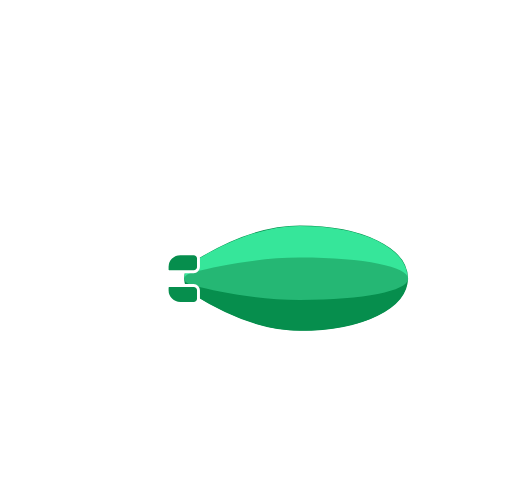
t = 0.00 s
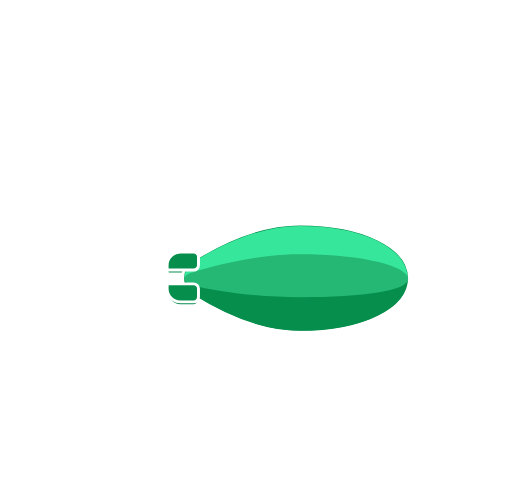
t = 0.63 s
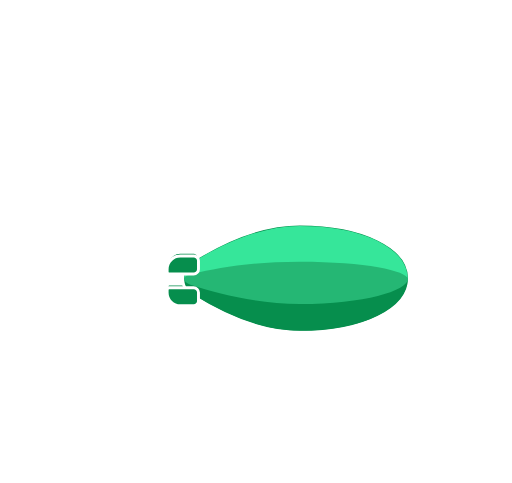
t = 1.31 s
t = 2.00 s: frame unchanged from t = 0.00 s, image omitted
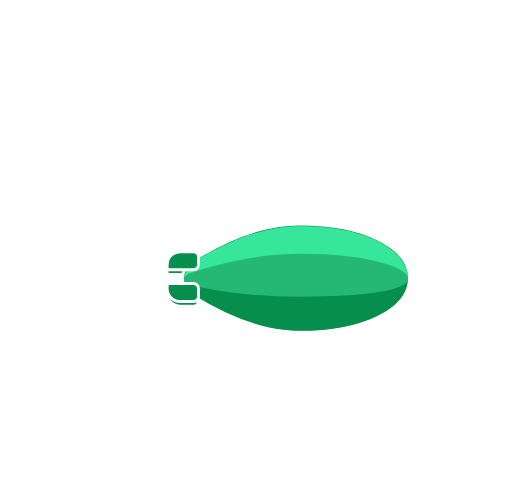
t = 2.55 s
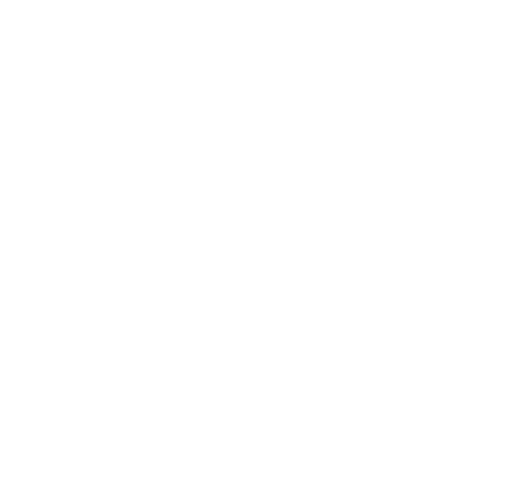
t = 3.30 s

The animated SVG that drew these frames (rendered in a browser with its animation timeline set to each time). Animation: 20 SMIL elements (animate=11,animateTransform=9); one cycle of 3.30 s, repeats indefinitely.

<svg xmlns="http://www.w3.org/2000/svg" xmlns:xlink="http://www.w3.org/1999/xlink" viewBox="0 0 350 330">
  <g id="firstFrame">
    <animate
      begin="3s"
      to="0"
      dur="300ms"
      attributeType="CSS"
      attributeName="opacity"
      fill="freeze"
    />
    <g>
      <animateTransform
        attributeName="transform"
        type="translate"
        values="0 0; 0 2; 0 0; 0 -1.5; 0 0"
        dur="2s"
        calcMode="paced"
        repeatCount="indefinite"
      />

      <path d="M123.23,173.34h9.16a3.29,3.29,0,0,1,3.29,3.3v5.71a3.29,3.29,0,0,1-3.29,3.3H115.57a1.32,1.32,0,0,1-1.32-1.32v-2a9,9,0,0,1,9-9" fill="#068e4d"/>
      <path d="M123.23,173.34h9.16a3.29,3.29,0,0,1,3.29,3.3v5.71a3.29,3.29,0,0,1-3.29,3.3H115.57a1.32,1.32,0,0,1-1.32-1.32v-2A9,9,0,0,1,123.23,173.34Z" fill="none" stroke="#fff" stroke-linecap="round" stroke-linejoin="round" stroke-width="2"/>
      <path d="M123.23,207.39h9.16a3.29,3.29,0,0,0,3.29-3.3v-5.71a3.29,3.29,0,0,0-3.29-3.3H115.57a1.32,1.32,0,0,0-1.32,1.32v2a9,9,0,0,0,9,9" fill="#068e4d"/>
      <path d="M123.23,207.39h9.16a3.29,3.29,0,0,0,3.29-3.3v-5.71a3.29,3.29,0,0,0-3.29-3.3H115.57a1.32,1.32,0,0,0-1.32,1.32v2A9,9,0,0,0,123.23,207.39Z" fill="none" stroke="#fff" stroke-linecap="round" stroke-linejoin="round" stroke-width="2"/>
    </g>
    <g id="body">
      <animateTransform
        attributeName="transform"
        type="translate"
        values="0 0; -34 20; 0 0; 35 20; 0 0"
        dur="2s"
        additive="sum"
        repeatCount="indefinite"
      />
      <animateTransform
        attributeName="transform"
        type="skewX"
        values="0; 10; 0; -10; 0"
        dur="2s"
        additive="sum"
        repeatCount="indefinite"
      />
      <animateTransform
        attributeName="transform"
        type="scale"
        values="1 1; 1 0.9; 1 1; 1 0.9; 1 1"
        dur="2s"
        additive="sum"
        repeatCount="indefinite"
      />
      <path d="M175.44,249.28h48.36a13.27,13.27,0,0,0,13-10.65l3.74-18.32H172.36v25.89A3.09,3.09,0,0,0,175.44,249.28Z" fill="none" stroke="#fff" stroke-linecap="round" stroke-linejoin="round" stroke-width="2"/>
      <path d="M235.79,241.69h-9.22a8.31,8.31,0,0,1-8.28-8.31V220.31" fill="none" stroke="#fff" stroke-linecap="round" stroke-miterlimit="10" stroke-width="2"/>
      <path d="M204.25,231.88h-2.05a3.45,3.45,0,0,0-3.43,3.45v2.92a3.45,3.45,0,0,0,3.43,3.45h2.05a3.45,3.45,0,0,0,3.43-3.45v-2.92A3.44,3.44,0,0,0,204.25,231.88Z" fill="none" stroke="#fff" stroke-linecap="round" stroke-linejoin="round" stroke-width="2">

        <animate
          begin="2s"
          to="0"
          dur="100ms"
          attributeType="CSS"
          attributeName="opacity"
          fill="freeze"
        />
      </path>
      <path d="M185.64,231.88h-2.05a3.45,3.45,0,0,0-3.43,3.45v2.92a3.45,3.45,0,0,0,3.43,3.45h2.05a3.45,3.45,0,0,0,3.43-3.45v-2.92A3.45,3.45,0,0,0,185.64,231.88Z" fill="none" stroke="#fff" stroke-linecap="round" stroke-linejoin="round" stroke-width="2"/>
    </g>
    <path d="M205,227.08c43.38,0,74.86-15.55,74.86-37s-31.48-37-74.86-37c-27.94,0-55.36,13.53-73.46,24.87a14.3,14.3,0,0,0,0,24.21c18.09,11.33,45.52,24.87,73.46,24.87" fill="#068e4d"/>
    <path d="M205,227.08c43.38,0,74.86-15.55,74.86-37s-31.48-37-74.86-37c-27.94,0-55.36,13.53-73.46,24.87a14.3,14.3,0,0,0,0,24.21C149.63,213.54,177.06,227.08,205,227.08Z" fill="none" stroke="#fff" stroke-width="2"/>
    <path d="M 205 183.5 C 176.77 183.5 153.5 186.5 135.5 188.5 C 131.55 189.5 126.19 188.75 126.11 190.43 C 126.028 188.159 126.546 185.908 127.612 183.901 C 128.678 181.894 130.253 180.204 132.18 179 C 148.92 168.5 176.76 154.32 204.99 154.32 C 249.8 154.32 278.63 170.32 278.63 190.07 C 278.63 190.19 278.63 190.31 278.63 190.44 C 268 188 249.53 183.5 205 183.5 Z" fill="#36e69a"/>
    <path d="M132.18,195.12c16.74,4.27,44.58,10,72.81,10,44.14,0,72.75-6.32,73.6-14.18-0.86,19.34-29.45,34.86-73.6,34.86-28.23,0-56.07-14.19-72.81-24.68a12.88,12.88,0,0,1-6-10.18c0.26,1.61,2.26,3.18,6,4.14" fill="#068e4d"/>
    <path fill="#25b774">
      <animate
        attributeName="d"
        values="M 132.013 185.979 C 148.818 181.718 176.766 176 205.105 176 C 249.807 176 278.649 182.417 279 190.35 C 279 190.52 279 190.69 279 190.859 C 278.147 198.703 249.436 205 205.115 205 C 176.776 205 148.828 199.252 132.023 195.021 C 128.219 194.023 126.211 192.496 126 190.899 V 190.39 C 126.131 188.704 128.158 187.037 132.124 186.029; M132.013 185.979C148.5 180.5 176.766 173 205.105 173C249.807 173 278.649 182.417 279 190.35C279 190.52 279 190.69 279 190.859C278.147 198.703 249.426 202.5 205.105 202.5C176.766 202.5 148.828 199.252 132.023 195.021C128.219 194.023 126.211 192.496 126 190.899V190.39C126.131 188.704 128.158 187.037 132.124 186.029 ;M 132.013 185.979 C 148.818 181.718 176.766 176 205.105 176 C 249.807 176 278.649 182.417 279 190.35 C 279 190.52 279 190.69 279 190.859 C 278.147 198.703 249.436 205 205.115 205 C 176.776 205 148.828 199.252 132.023 195.021 C 128.219 194.023 126.211 192.496 126 190.899 V 190.39 C 126.131 188.704 128.158 187.037 132.124 186.029;M 131.895 187.5 C 148.5 184.5 167 180.5 205 180.5 C 249.702 180.5 278 186.5 278.895 190.859 C 278.895 190.69 278.895 191.029 278.895 190.859 C 278.042 198.703 249.321 209.5 205 209.5 C 176.661 209.5 148 201 131.918 195.021 C 128.114 194.023 126.106 192.496 125.895 190.899 V 190.39 C 126.025 188.704 128.04 188.558 132.005 187.55;M 132.013 185.979 C 148.818 181.718 176.766 176 205.105 176 C 249.807 176 278.649 182.417 279 190.35 C 279 190.52 279 190.69 279 190.859 C 278.147 198.703 249.436 205 205.115 205 C 176.776 205 148.828 199.252 132.023 195.021 C 128.219 194.023 126.211 192.496 126 190.899 V 190.39 C 126.131 188.704 128.158 187.037 132.124 186.029"
        dur="2s" repeatCount="indefinite" calcMode="linear" />
    </path>
    <g>
      <animateTransform
        attributeName="transform"
        type="translate"
        values="0 0; 0 -1.5; 0 0; 0 2.5; 0 0"
        dur="2s"
        calcMode="paced"
        repeatCount="indefinite"/>
      <path d="M123.23,173.34h9.16a3.29,3.29,0,0,1,3.29,3.3v5.71a3.29,3.29,0,0,1-3.29,3.3H115.57a1.32,1.32,0,0,1-1.32-1.32v-2a9,9,0,0,1,9-9" fill="#068e4d"/>
      <path d="M123.23,173.34h9.16a3.29,3.29,0,0,1,3.29,3.3v5.71a3.29,3.29,0,0,1-3.29,3.3H115.57a1.32,1.32,0,0,1-1.32-1.32v-2A9,9,0,0,1,123.23,173.34Z" fill="none" stroke="#fff" stroke-linecap="round" stroke-linejoin="round" stroke-width="2"/>
      <path d="M123.23,207.39h9.16a3.29,3.29,0,0,0,3.29-3.3v-5.71a3.29,3.29,0,0,0-3.29-3.3H115.57a1.32,1.32,0,0,0-1.32,1.32v2a9,9,0,0,0,9,9" fill="#068e4d"/>
      <path d="M123.23,207.39h9.16a3.29,3.29,0,0,0,3.29-3.3v-5.71a3.29,3.29,0,0,0-3.29-3.3H115.57a1.32,1.32,0,0,0-1.32,1.32v2A9,9,0,0,0,123.23,207.39Z" fill="none" stroke="#fff" stroke-linecap="round" stroke-linejoin="round" stroke-width="2"/>
    </g>
    <g>
      <animateTransform
        attributeName="transform"
        type="translate"
        values="190 15; -50 15"
        keyTimes="0; 1"
        keySplines="0 0 0.59 1"
        calcMode="spline"
        dur="2s"
        fill="freeze"/>
      <animate
        attributeType="CSS"
        attributeName="opacity"
        values="1; 1; 0"
        dur="2s"
        fill="freeze"/>
      <line x1="68.95" y1="107.8" x2="131.86" y2="107.8" fill="none" stroke="#fff" stroke-linecap="round" stroke-miterlimit="10" stroke-width="2" />
    </g>
    <g>
      <animateTransform
        attributeName="transform"
        type="translate"
        values="205 15; -55 15"
        keyTimes="0; 1"
        keySplines="0 0 0.59 1"
        calcMode="spline"
        dur="2s"
        fill="freeze"/>
      <animate
        attributeType="CSS"
        attributeName="opacity"
        values="1; 1; 0"
        dur="2s"
        fill="freeze"/>
      <path d="M41.77,97.54H77.06a12.4,12.4,0,1,1,24.8,0h17.93" fill="none" stroke="#fff" stroke-linecap="round" stroke-miterlimit="10" stroke-width="2"/>
    </g>
    <g>
      <animateTransform
        attributeName="transform"
        type="translate"
        values="140 0; 150 0; -190 0"
        keyTimes="0; 0.25; 1"
        fill="freeze"
        dur="3s" />
      <animate
        attributeType="CSS"
        attributeName="opacity"
        values="0; 1; 1; 0"
        keyTimes="0; 0.25; 0.7; 1"
        fill="freeze"
        dur="3s"/>
      <line x1="258.96" y1="93.19" x2="298.74" y2="93.19" fill="none" stroke="#fff" stroke-linecap="round" stroke-miterlimit="10" stroke-width="2"/>
    </g>
    <g id="cloudLine2">
      <animateTransform
        attributeName="transform"
        type="translate"
        values="150 0; 180 0; -200 0"
        keyTimes="0; 0.25; 1"
        fill="freeze"
        dur="3s"
      />
      <animate
        attributeType="CSS"
        attributeName="opacity"
        values="0; 1; 1; 0"
        keyTimes="0; 0.25; 0.7; 1"
        fill="freeze"
        dur="3s"
      />
      <path d="M278.75,82.91H251.39a12.4,12.4,0,1,0-24.8,0H208.65" fill="none" stroke="#fff" stroke-linecap="round" stroke-miterlimit="10" stroke-width="2"/>
      <line x1="287.01" y1="82.91" x2="309.21" y2="82.91" fill="none" stroke="#fff" stroke-linecap="round" stroke-miterlimit="10" stroke-width="2"/>
    </g>
    <line x1="106.25" y1="179.49" x2="84.05" y2="179.49" fill="none" stroke="#fff" stroke-linecap="round" stroke-miterlimit="10" stroke-width="2">
      <animate dur="200ms" attributeName="x2" values="84.05; 81; 84.05" calcMode="spline" keySplines="0.72 -0.36 0.35 1.56; 0.72 -0.36 0.35 1.56" begin="150ms" repeatCount="indefinite"/>
    </line>
    <line x1="106.25" y1="201.23" x2="84.05" y2="201.23" fill="none" stroke="#fff" stroke-linecap="round" stroke-miterlimit="10" stroke-width="2">
      <animate dur="200ms" attributeName="x2" values="84.05; 81; 84.05" calcMode="spline" begin="100ms" keySplines="0.72 -0.36 0.35 1.56; 0.72 -0.36 0.35 1.56" repeatCount="indefinite"/>
    </line>
    <line x1="106.25" y1="190.98" x2="68.77" y2="190.98" fill="none" stroke="#fff" stroke-linecap="round" stroke-miterlimit="10" stroke-width="2">
      <animate dur="200ms" attributeName="x2" values="68.77; 72; 68.77" calcMode="spline" keySplines="0.72 -0.36 0.35 1.56; 0.72 -0.36 0.35 1.56" repeatCount="indefinite"/>
    </line>

    <path d="M 289.94 327.88 L 244.88 327.88 L 212.8 296.58 C 212.459 296.292 212.027 296.134 211.58 296.134 C 211.133 296.134 210.701 296.292 210.36 296.58 L 200.16 306.81 C 199.847 307.08 199.448 307.229 199.035 307.229 C 198.622 307.229 198.223 307.08 197.91 306.81 L 178.91 286.64 C 178.477 286.273 177.928 286.072 177.36 286.072 C 176.792 286.072 176.243 286.273 175.81 286.64 L 149.39 312.28 C 149.078 312.552 148.679 312.702 148.265 312.702 C 147.851 312.702 147.452 312.552 147.14 312.28 L 144.51 309.36 C 144.195 309.071 143.783 308.911 143.355 308.911 C 142.927 308.911 142.515 309.071 142.2 309.36 L 124.63 329 L 80.78 329" fill="none" stroke="#fff" stroke-linecap="round" stroke-miterlimit="10" stroke-width="2">
      <animate
        attributeName="d"
        values="M 289.94 327.88 L 244.88 327.88 L 212.8 296.58 C 212.459 296.292 212.027 296.134 211.58 296.134 C 211.133 296.134 210.701 296.292 210.36 296.58 L 200.16 306.81 C 199.847 307.08 199.448 307.229 199.035 307.229 C 198.622 307.229 198.223 307.08 197.91 306.81 L 178.91 286.64 C 178.477 286.273 177.928 286.072 177.36 286.072 C 176.792 286.072 176.243 286.273 175.81 286.64 L 149.39 312.28 C 149.078 312.552 148.679 312.702 148.265 312.702 C 147.851 312.702 147.452 312.552 147.14 312.28 L 144.51 309.36 C 144.195 309.071 143.783 308.911 143.355 308.911 C 142.927 308.911 142.515 309.071 142.2 309.36 L 124.63 329 L 80.78 329; M 289.94 327.88 L 244.88 327.88 L 216.5 312.5 C 216.5 312.5 212.027 310.133 211.58 310.133 C 211.175 310.133 209 311 209 311 L 203.5 313 C 203.5 313 202 313.5 199.035 314.229 C 196 313.5 194.5 312.5 194.5 312.5 L 183.5 306.5 C 183.067 306.133 178.999 304.136 177.36 304.072 C 175.5 304 171.433 305.633 171 306 L 161.5 313 C 161.5 313 158 316 155.265 316.702 C 153.5 316.5 152.5 316 152.5 316 L 150 315.5 C 150 315.5 148.5 315 147 315.5 C 145.5 316 144.786 316.702 144.786 316.702 L 124.5 327.88 L 80.78 328; M 289.94 327.88 L 244.88 327.88 L 217 327.88 C 215.667 327.88 214.333 327.88 213 327.88 C 211.833 327.88 210.667 327.88 209.5 327.88 L 202.5 327.88 C 201 327.88 199.5 327.88 198 327.88 C 196.5 327.88 195 327.88 193.5 327.88 L 183 327.88 C 181 327.88 179 327.88 177 327.88 C 174.333 327.88 171.667 327.88 169 327.88 L 161.5 327.88 C 159.167 327.88 156.833 327.88 154.5 327.88 C 153.667 327.88 152.833 327.88 152 327.88 L 149 327.88 C 148 327.88 147 327.88 146 327.88 C 145.167 327.88 144.333 327.88 143.5 327.88 L 124.5 327.88 L 80.78 328"
        dur="440ms" begin="2s" fill="freeze"
      />
    </path>
  </g>

  <g id="secondFrame">
  </g>
</svg>
